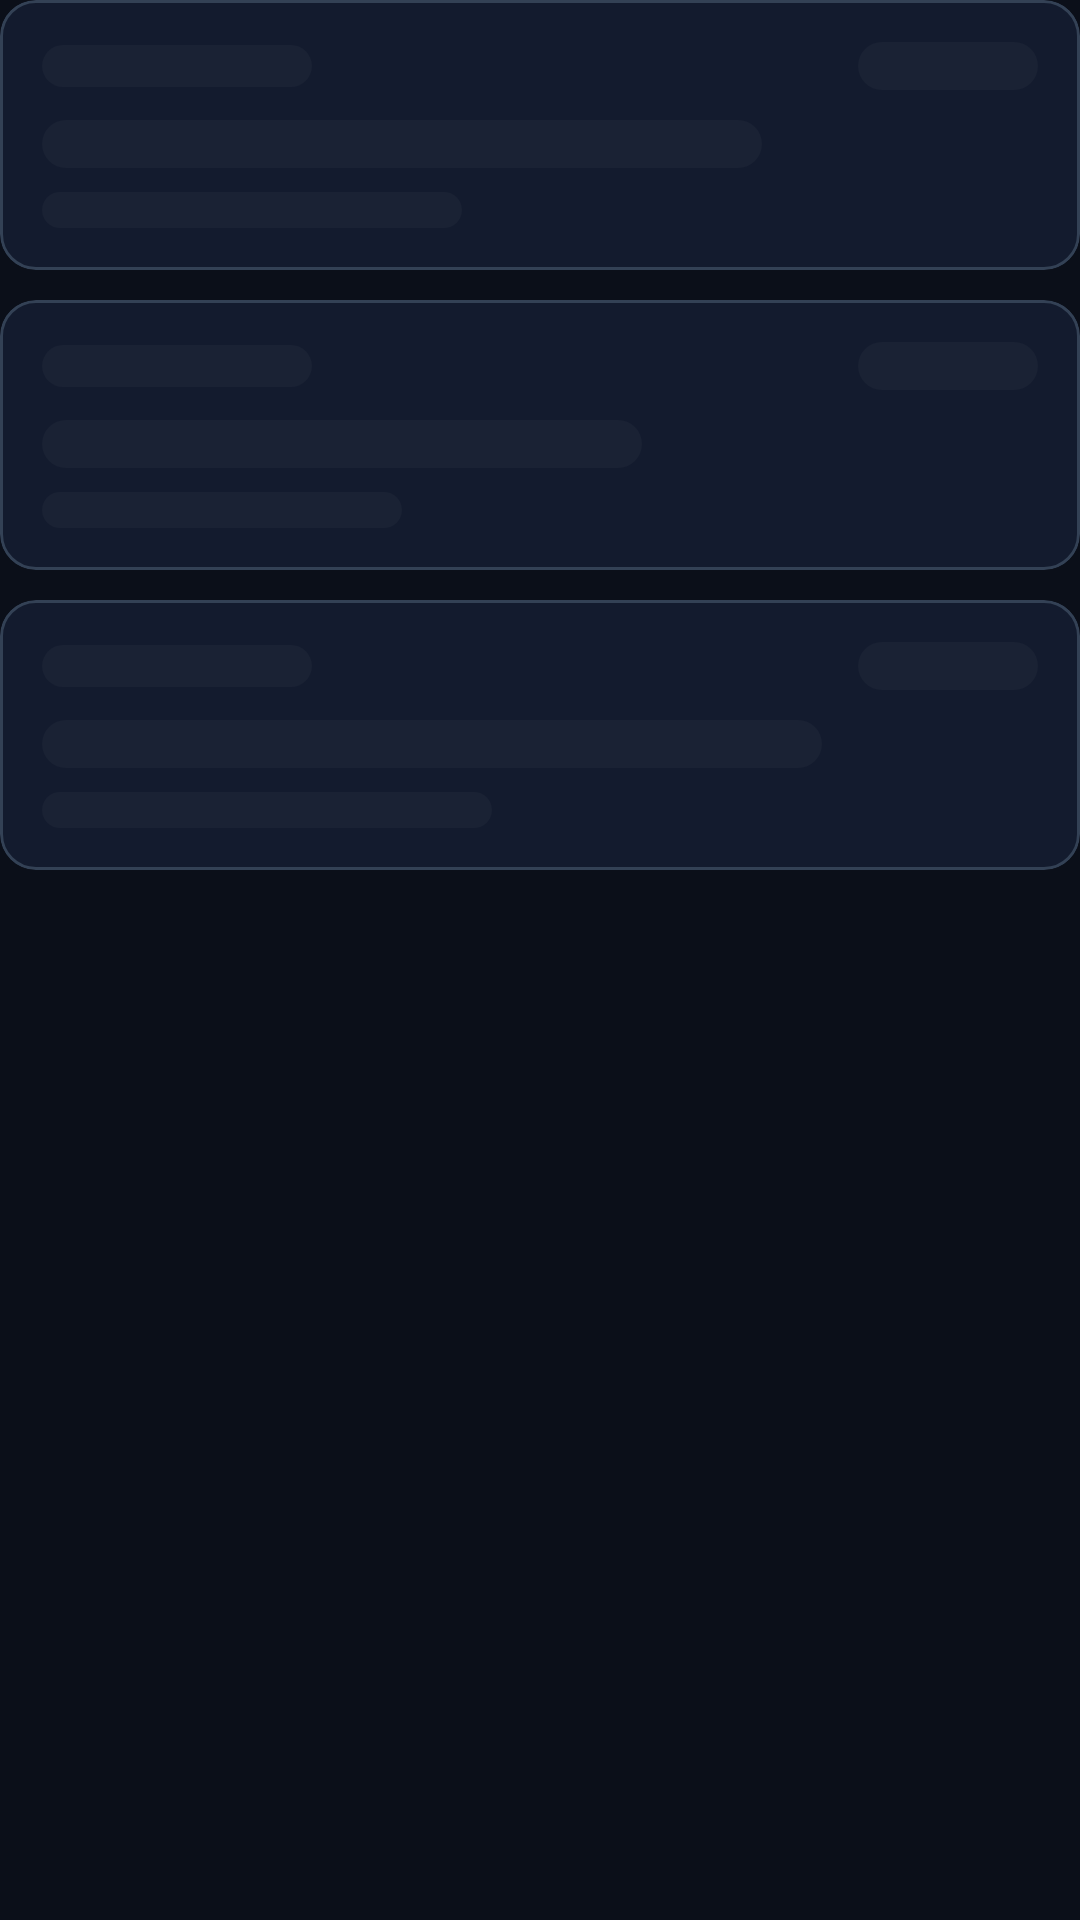

The Android layout XML behind this screen, and the referenced resources:
<!-- AndroidManifest.xml: application theme Theme.CproeisApp -->
<!-- res/layout/layout_skeleton_vagas.xml -->
<?xml version="1.0" encoding="utf-8"?>
<LinearLayout xmlns:android="http://schemas.android.com/apk/res/android"
    xmlns:app="http://schemas.android.com/apk/res-auto"
    android:id="@+id/layoutSkeletonVagas"
    android:layout_width="match_parent"
    android:layout_height="wrap_content"
    android:orientation="vertical">

    
    <com.google.android.material.card.MaterialCardView
        android:layout_width="match_parent"
        android:layout_height="wrap_content"
        android:layout_marginBottom="10dp"
        app:cardBackgroundColor="@color/bg_card"
        app:cardCornerRadius="12dp"
        app:strokeColor="@color/border_subtle"
        app:strokeWidth="1dp">

        <LinearLayout
            android:layout_width="match_parent"
            android:layout_height="wrap_content"
            android:orientation="vertical"
            android:padding="14dp">

            <LinearLayout
                android:layout_width="match_parent"
                android:layout_height="wrap_content"
                android:gravity="center_vertical"
                android:orientation="horizontal">

                <View
                    android:layout_width="90dp"
                    android:layout_height="14dp"
                    android:background="@drawable/skeleton_box" />

                <View
                    android:layout_width="0dp"
                    android:layout_height="1dp"
                    android:layout_weight="1" />

                <View
                    android:layout_width="60dp"
                    android:layout_height="16dp"
                    android:background="@drawable/skeleton_box" />
            </LinearLayout>

            <View
                android:layout_width="240dp"
                android:layout_height="16dp"
                android:layout_marginTop="10dp"
                android:background="@drawable/skeleton_box" />

            <View
                android:layout_width="140dp"
                android:layout_height="12dp"
                android:layout_marginTop="8dp"
                android:background="@drawable/skeleton_box" />
        </LinearLayout>
    </com.google.android.material.card.MaterialCardView>

    
    <com.google.android.material.card.MaterialCardView
        android:layout_width="match_parent"
        android:layout_height="wrap_content"
        android:layout_marginBottom="10dp"
        app:cardBackgroundColor="@color/bg_card"
        app:cardCornerRadius="12dp"
        app:strokeColor="@color/border_subtle"
        app:strokeWidth="1dp">

        <LinearLayout
            android:layout_width="match_parent"
            android:layout_height="wrap_content"
            android:orientation="vertical"
            android:padding="14dp">

            <LinearLayout
                android:layout_width="match_parent"
                android:layout_height="wrap_content"
                android:gravity="center_vertical"
                android:orientation="horizontal">

                <View
                    android:layout_width="90dp"
                    android:layout_height="14dp"
                    android:background="@drawable/skeleton_box" />

                <View
                    android:layout_width="0dp"
                    android:layout_height="1dp"
                    android:layout_weight="1" />

                <View
                    android:layout_width="60dp"
                    android:layout_height="16dp"
                    android:background="@drawable/skeleton_box" />
            </LinearLayout>

            <View
                android:layout_width="200dp"
                android:layout_height="16dp"
                android:layout_marginTop="10dp"
                android:background="@drawable/skeleton_box" />

            <View
                android:layout_width="120dp"
                android:layout_height="12dp"
                android:layout_marginTop="8dp"
                android:background="@drawable/skeleton_box" />
        </LinearLayout>
    </com.google.android.material.card.MaterialCardView>

    
    <com.google.android.material.card.MaterialCardView
        android:layout_width="match_parent"
        android:layout_height="wrap_content"
        android:layout_marginBottom="10dp"
        app:cardBackgroundColor="@color/bg_card"
        app:cardCornerRadius="12dp"
        app:strokeColor="@color/border_subtle"
        app:strokeWidth="1dp">

        <LinearLayout
            android:layout_width="match_parent"
            android:layout_height="wrap_content"
            android:orientation="vertical"
            android:padding="14dp">

            <LinearLayout
                android:layout_width="match_parent"
                android:layout_height="wrap_content"
                android:gravity="center_vertical"
                android:orientation="horizontal">

                <View
                    android:layout_width="90dp"
                    android:layout_height="14dp"
                    android:background="@drawable/skeleton_box" />

                <View
                    android:layout_width="0dp"
                    android:layout_height="1dp"
                    android:layout_weight="1" />

                <View
                    android:layout_width="60dp"
                    android:layout_height="16dp"
                    android:background="@drawable/skeleton_box" />
            </LinearLayout>

            <View
                android:layout_width="260dp"
                android:layout_height="16dp"
                android:layout_marginTop="10dp"
                android:background="@drawable/skeleton_box" />

            <View
                android:layout_width="150dp"
                android:layout_height="12dp"
                android:layout_marginTop="8dp"
                android:background="@drawable/skeleton_box" />
        </LinearLayout>
    </com.google.android.material.card.MaterialCardView>

</LinearLayout>
<!-- resources referenced by this layout -->
<resources>
  <color name="bg_card">#131B2E</color>
  <color name="border_subtle">#334155</color>
  <!-- drawable skeleton_box (drawable) -->
  <?xml version="1.0" encoding="utf-8"?>
  <shape xmlns:android="http://schemas.android.com/apk/res/android">
      <solid android:color="#1A2234" />
      <corners android:radius="8dp" />
  </shape>
  <style name="Theme.CproeisApp" parent="Theme.Material3.Dark">
          <item name="colorPrimary">@color/primary_light</item>
          <item name="colorOnPrimary">@color/white</item>
          <item name="colorSecondary">@color/accent</item>
          <item name="colorSurface">@color/bg_card</item>
          <item name="android:colorBackground">@color/bg_main</item>
          <item name="android:statusBarColor">@color/bg_main</item>
          <item name="android:navigationBarColor">@color/bg_main</item>
      </style>
  <color name="primary_light">#3B82F6</color>
  <color name="white">#FFFFFF</color>
  <color name="accent">#2563EB</color>
  <color name="bg_main">#0B0F19</color>
</resources>
